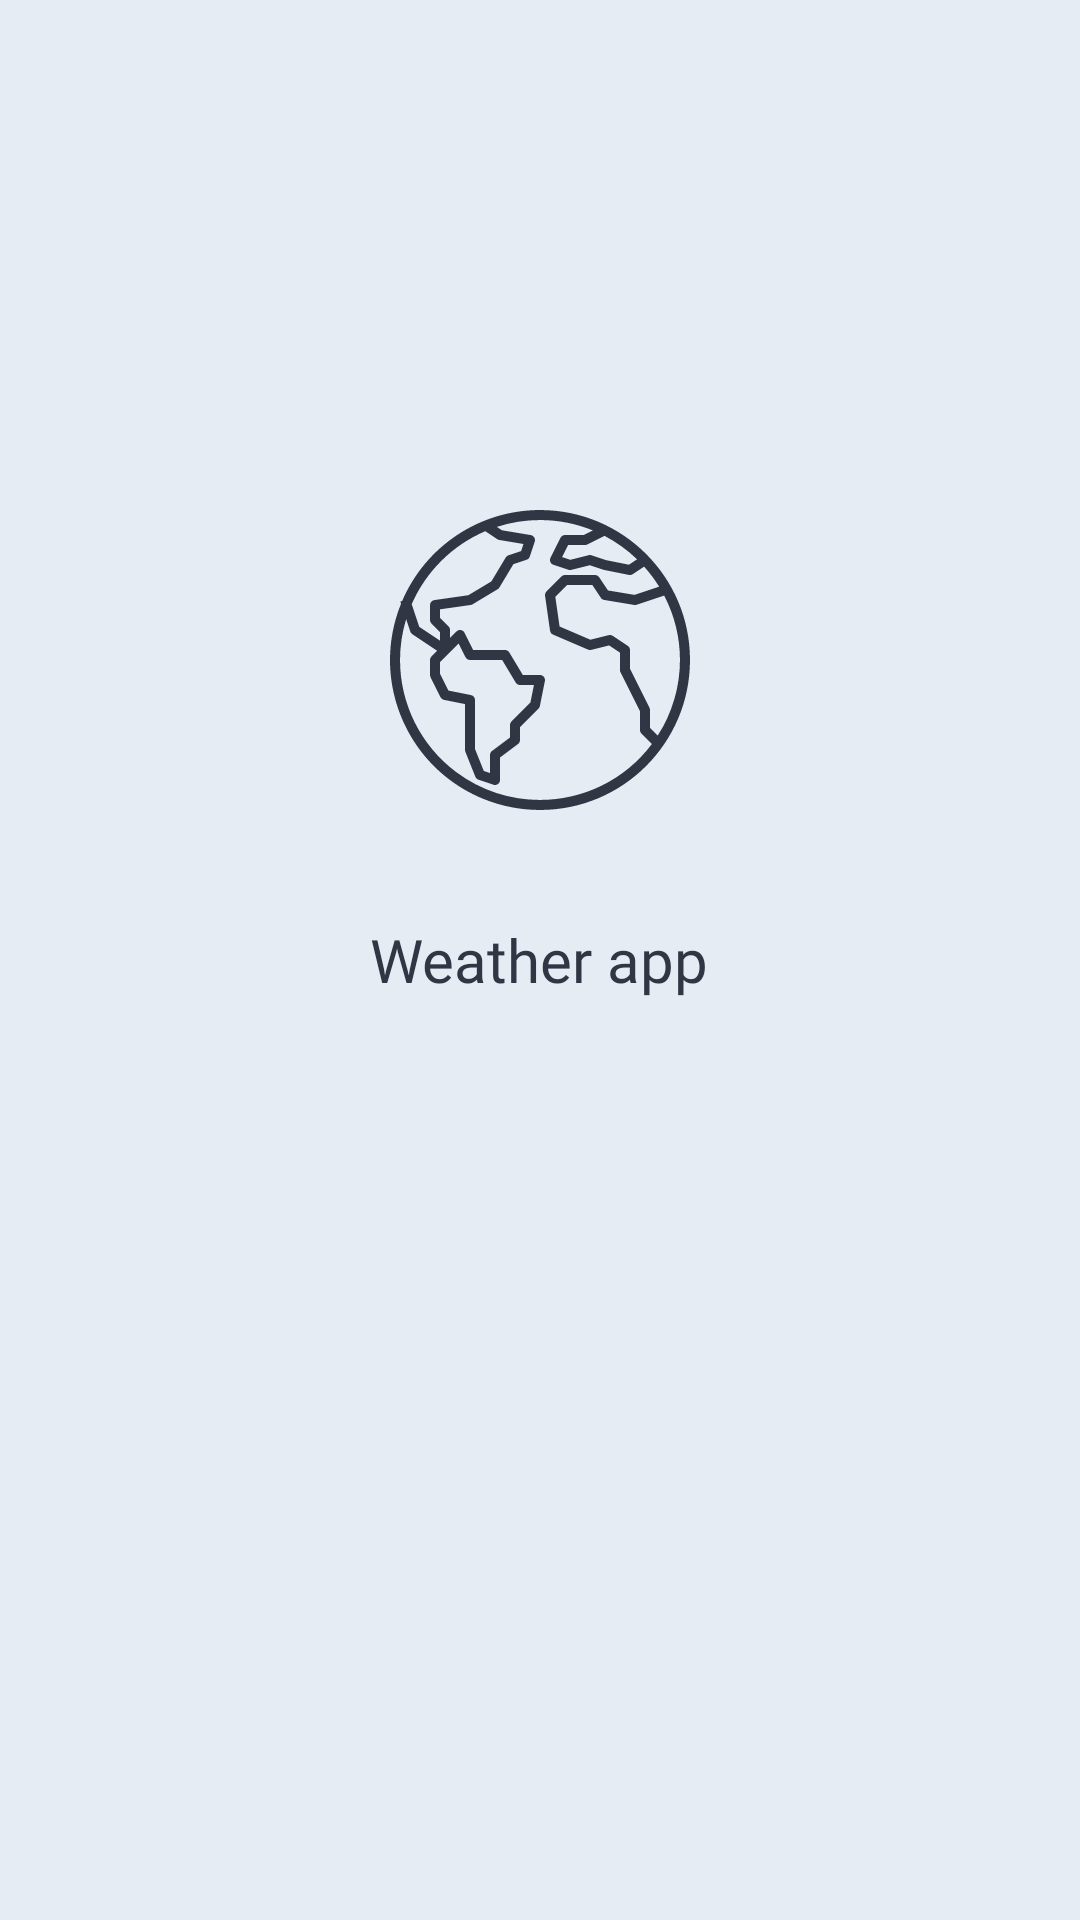

The Android layout XML behind this screen, and the referenced resources:
<!-- AndroidManifest.xml: application theme SplashTheme -->
<!-- res/layout/activity_splash.xml -->
<?xml version="1.0" encoding="utf-8"?>
<FrameLayout xmlns:android="http://schemas.android.com/apk/res/android"
    xmlns:app="http://schemas.android.com/apk/res-auto"
    xmlns:tools="http://schemas.android.com/tools"
    android:layout_width="match_parent"
    android:layout_height="match_parent"
    android:background="@color/colorPrimary"
    tools:context=".ActivitySplash">

    <ImageView
        android:layout_width="100dp"
        android:layout_height="100dp"
        android:layout_gravity="center_horizontal|center_vertical"
        android:layout_marginBottom="100dp"
        app:srcCompat="@drawable/ic_worldwide" />

    <TextView
        android:layout_width="wrap_content"
        android:layout_height="wrap_content"
        android:text="Weather app"
        android:layout_gravity="center_vertical|center_horizontal"
        android:fontFamily="@font/blogger_sans_medium"
        android:textColor="@color/colorAccent"
        android:textSize="20sp"/>
</FrameLayout>
<!-- resources referenced by this layout -->
<resources>
  <color name="colorAccent">#303644</color>
  <color name="colorPrimary">#E5ECF4</color>
  <!-- drawable ic_worldwide: vector/xml drawable (drawable, 3828 chars, omitted) -->
  <style name="SplashTheme" parent="Theme.AppCompat.Light.NoActionBar">
          
          <item name="colorPrimary">@color/colorPrimary</item>
          <item name="colorPrimaryDark">@color/colorPrimary</item>
          <item name="colorAccent">@color/colorPrimary</item>
      </style>
</resources>
